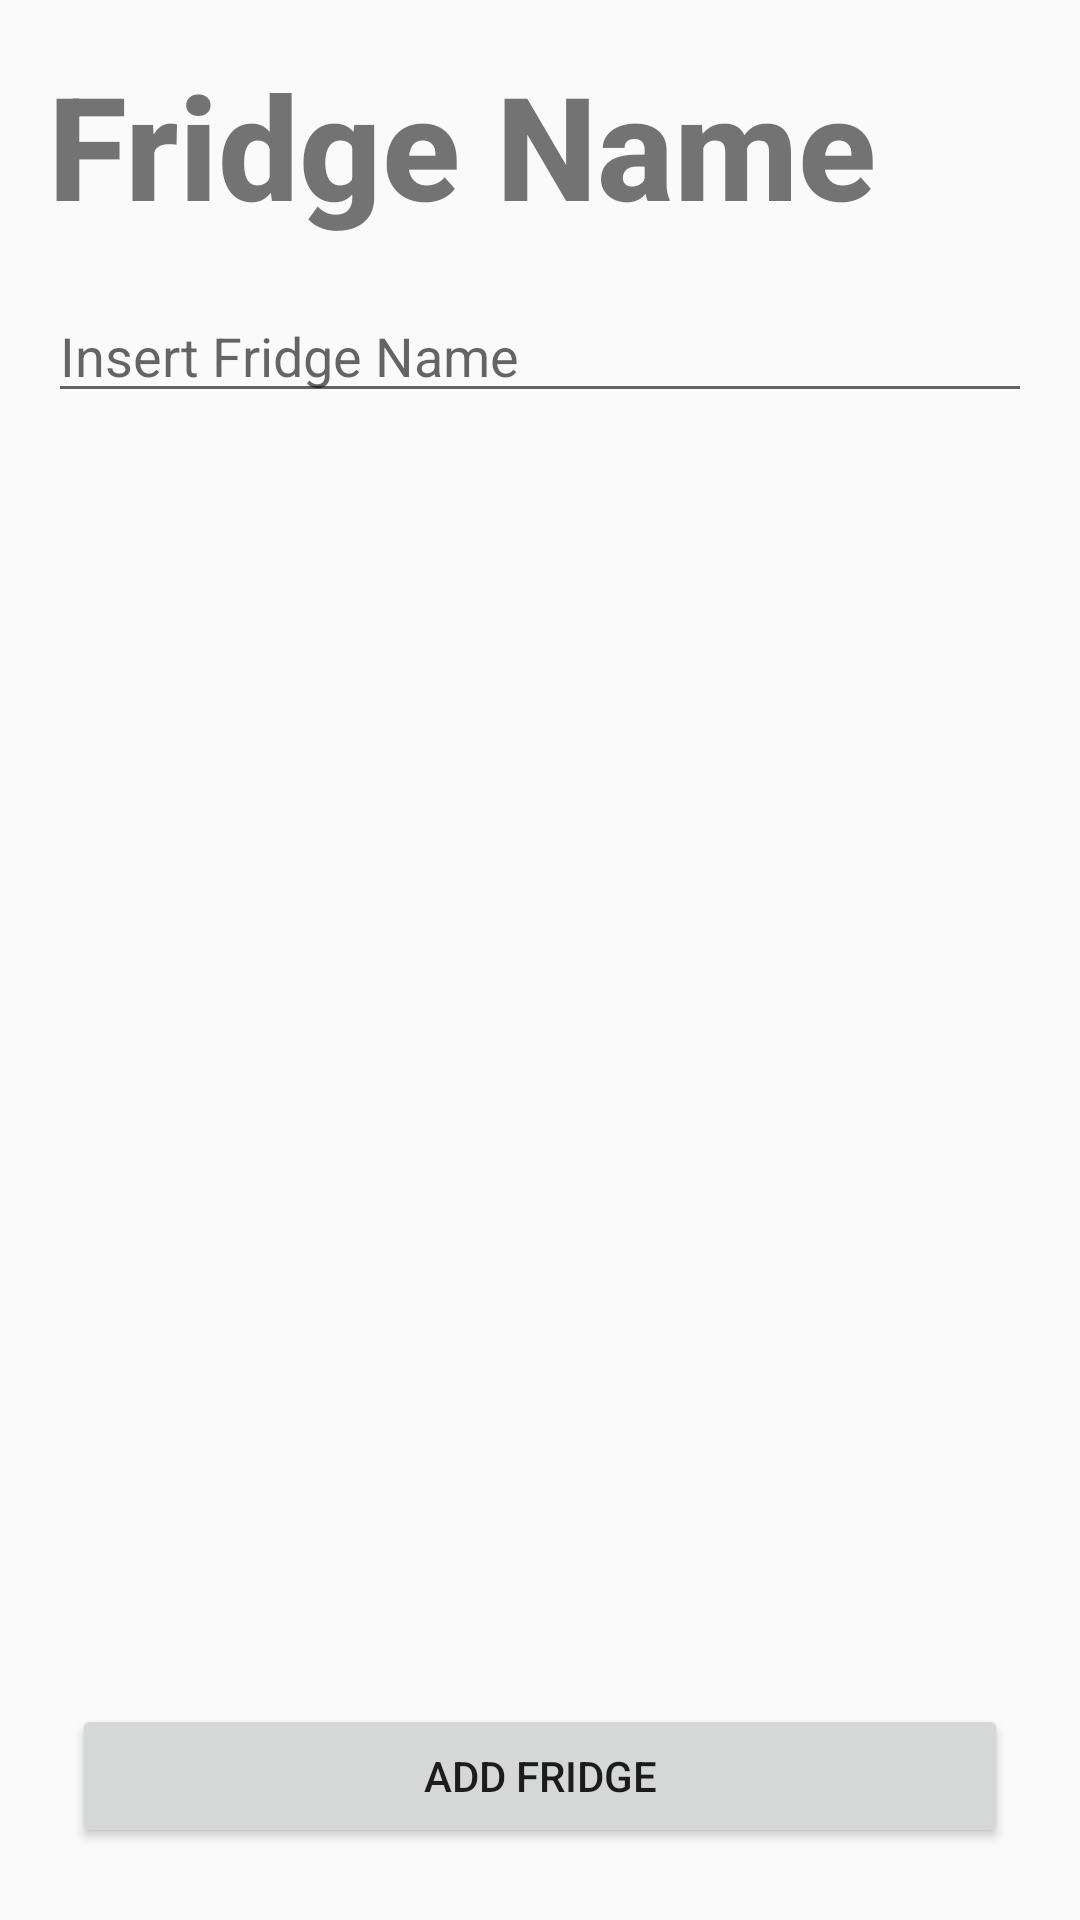

Android layout source for this screen:
<!-- AndroidManifest.xml: application theme Theme.AppCompat.Light.DarkActionBar -->
<!-- res/layout/fragment_add_fridge.xml -->
<?xml version="1.0" encoding="utf-8"?>
<androidx.constraintlayout.widget.ConstraintLayout xmlns:android="http://schemas.android.com/apk/res/android"
    xmlns:tools="http://schemas.android.com/tools"
    android:layout_width="match_parent"
    android:layout_height="match_parent"
    xmlns:app="http://schemas.android.com/apk/res-auto"
    tools:context=".addFridgeFragment">

    <TextView
        android:id="@+id/textView"
        android:layout_width="wrap_content"
        android:layout_height="wrap_content"
        android:layout_margin="16dp"
        android:fontFamily="sans-serif-medium"
        android:text="@string/fridge_name"
        android:textColor="@color/dark_jungle_green"
        android:textSize="48sp"
        android:textStyle="bold"
        app:layout_constraintStart_toStartOf="parent"
        app:layout_constraintTop_toTopOf="parent" />


    <EditText
        android:id="@+id/insert_fridge_name_edit_text"
        android:layout_width="match_parent"
        android:layout_height="wrap_content"
        android:autofillHints=""
        android:hint="@string/insert_fridge_name"
        android:inputType="text"
        app:layout_constraintStart_toStartOf="@+id/textView"
        app:layout_constraintTop_toBottomOf="@+id/textView"
        android:layout_margin="16dp"/>

    <Button
        android:id="@+id/add_fridge_button"
        android:layout_width="match_parent"
        android:layout_height="wrap_content"
        app:layout_constraintBottom_toBottomOf="parent"
        app:layout_constraintStart_toStartOf="parent"
        android:layout_margin="24dp"
        android:text="@string/add_fridge"
        />

</androidx.constraintlayout.widget.ConstraintLayout>
<!-- resources referenced by this layout -->
<resources>
  <string name="add_fridge">Add Fridge</string>
  <string name="fridge_name">Fridge Name</string>
  <string name="insert_fridge_name">Insert Fridge Name</string>
</resources>
